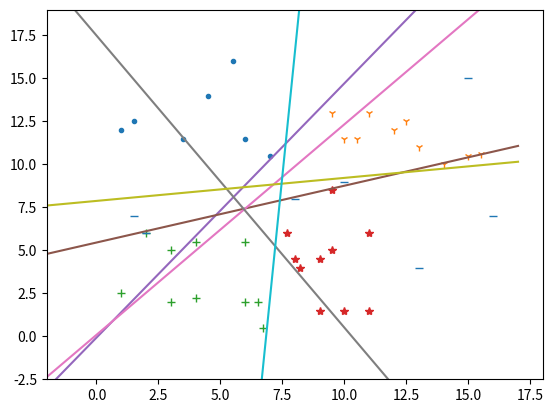

Python code for this plot:

import numpy as np
import matplotlib.pyplot as plt
import scipy.stats as stats
import random
import math

##############################################
def sepLine(w, x):
    return -((w[0]+w[1]*x)/w[2])
#end

def drawSepLine(w, minX, maxX):
    sepx = range(minX, maxX)    
    sepy = []
    for e in sepx:
        tmp = sepLine(w, e)
        sepy.append( tmp )
    #end for
    plt.plot(sepx, sepy )
#end drawSepLine


##############################################
"""
"""
#1/(1+exp(-x))
def theta(x):
    ret = 0.
    try:
        ret = 1.0/( 1+math.exp(-x) )
    #except OverflowError:
    except:
        ret = 0.
        pass
    #end try
    return ret
#end

#hypothesis
def h(w, x):
    return theta(np.inner(w,x))
#end

"""
    Get the probability.
    Note: the x has the constant item.
    The return is 1 or -1.
    if 1, then the x belong to w.
"""
def genProbability(x, w):
    return h(w, x);
#emd

"""
    Get the label.
    Note: the x has the constant item.
    The return is 1 or -1.
    if 1, then the x belong to w.
"""
def genLabel(x, w):
    t = np.inner(w, x)
    ty = np.sign(t)
    return ty;
#emd

##############################################

#diamond
gdiamond=np.array([
[1.0, 12.0,   1.],
[1.5, 12.5,  1.], 
[3.5, 11.5,   1.], 
[4.5, 14.0,  1.],
[5.5, 16.0,  1.],
[6.0, 11.5,  1.],
[7.0, 10.5,  1.]
])

#rectangle
grectangle=np.array([
[9.5, 13.0,   2.],
[10.0, 11.5,  2.], 
[10.5, 11.5,  2.], 
[11.0, 13.0,  2.],
[12.0, 12.0,  2.],
[12.5, 12.5,  2.],
[13.0, 11.0,  2.], 
[14.0, 10.0,  2.], 
[15.0, 10.5,  2.], 
[15.5, 10.6,  2.]
])

#triangle
gtriangle=np.array([
[1.0, 2.5,   3.],
[2.0, 6.0,   3.],
[3.0, 2.0,  3.], 
[3.0, 5.0,   3.], 
[4.0, 2.2,  3.],
[4.0, 5.5,  3.],
[6.0, 2.0,  3.],
[6.0, 5.5,  3.],
[6.5, 2.0,  3.],
[6.7, 0.5,  3.]
])

#star
gstar=np.array([
[9.5, 8.5,   4.],
[10.0, 1.5,  4.], 
[11.0, 6.0,  4.],
[7.7, 6.0,  4.],
[8.0, 4.5,  4.],
[8.2, 4.0,  4.],
[9.0, 1.5,  4.],
[9.0, 4.5,  4.], 
[9.5, 5.0,  4.], 
[11.0, 1.5,  4.], 
])

grtd = np.concatenate((gdiamond,grectangle, gtriangle, gstar))
gminX = (int)(np.min(grtd[:,:1]))-3
gmaxX = (int)(np.max(grtd[:,:1]))+3
gminY = np.min(grtd[:,1:2])-3
gmaxY = np.max(grtd[:,1:2])+3

grtestData = np.array([
[15.0, 15.0,   2.],
[13.0, 4.0,  4.], 
[8.0, 8.0,  0.],
[10.0, 9.0,  0.],
[1.5, 7.0,  13.],
[2.0, 6.0,  13.],
[16.0, 7.0,  24.],
])

###plot the training data
plt.xlim( (gminX, gmaxX) )
plt.ylim( (gminY, gmaxY) )
plt.plot(gdiamond[:,:1], gdiamond[:, 1:2], '.')
plt.plot(grectangle[:,:1], grectangle[:, 1:2], '1')
plt.plot(gtriangle[:,:1], gtriangle[:, 1:2], '+')
plt.plot(gstar[:,:1], gstar[:, 1:2], '*')

################
"""
In many case, sy*np.inner(w, sx)--->+infite number-->thetav--->sum will not update-->grad will not update
How to fix this?
Here we use loop to ...
"""
def gradient_typical(td, w):
    sum = 0.
    num = len(td)
    for idx in range(num):
        sample = td[idx]
        sx = sample[:len(sample)-1]; sy=sample[len(sample)-1]
        thetav = theta(-sy*np.inner(w, sx));
        #print("thetav is ", -sy*np.inner(w, sx), thetav)
        sum += thetav*(-sy*sx)         
    #end for
    #print("The is ", w, sum)
    gradAvg = sum/num
    return gradAvg
#end

"""
 Use random number to ...
"""
def gradient_rand(td, w):
    num = len(td)
    idx = np.random.randint(0, num)
    sample = td[idx]
    sx = sample[:len(sample)-1]; sy=sample[len(sample)-1]
    thetav = theta(-sy*np.inner(w, sx));
    gradAvg = thetav*(-sy*sx)         
    return gradAvg
#end

"""
    Here we use xxx to binary classify two class softly.
"""
def sgd(td):
    maxIter=1000000
    maxIter=500000
    maxIter=1000
    maxIter=10000
    maxIter=100000

    eta=0.0005
    eta=0.005
    eta=0.05

    #The this initial value of w. td[0] include y. so we need to minus 1
    w=np.zeros( len(td[0])-1 );
    #generate gradient threshold
    grad = gradient_rand(td, w)
    gradThres = np.zeros(grad.shape)
    gradThres[:]=0.0001

    curIter=0
    while(curIter<maxIter):
        curIter = curIter +1;
        #print("The curIter is ", curIter)
        
        grad = gradient_rand(td, w)
        tmp= np.less_equal( np.abs(grad), gradThres)
        if(np.all(tmp)):
            #Now we get a w that may be work, check this ...
            newGrad=gradient_typical(td, w)
            newTmp= np.less_equal( np.abs(newGrad), gradThres)
            if(np.all(newTmp)):
                break;
        #end if
        
        #print("The grad is ", grad)
        #print("The w is ", w)    
        #drawSepLine(w, minX, maxX);
        
        w = w - eta * grad    
    #end while
    return w
#end

################
"""
    Here we use pocket to binary classify two class.
"""
def pocket(td):
    #The this initial value of w. td[0] include y. so we need to minus 1
    w=np.zeros( len(td[0])-1 );

    #todo:we can set it as max of float 
    weighOfPocket=1000000000.0
    wPocket=w #w in pocket, that current best w.

    #
    #ensure all point corret
    maxIter=900000
    maxIter=1200000
    maxIter=42000
    weighOfPocketThres=0.05

    #calc weight for w
    def calWeight(w, td):
        weight=0.;
        for idx in range(len(td)):
            sample = td[idx]
            sx = sample[:len(sample)-1]; sy=sample[len(sample)-1]
            t = np.inner(w, sx)
            ty = np.sign(t)
            #print(idx, ty, sy)
            if(ty!=sy):
                weight += 1.0;
        #end for
        return weight;
    #end

    curIter=0
    while(curIter<maxIter):
        curIter = curIter +1;

        #pick up an element in sample to try to improve w
        rndIdx=random.randint(0, len(td)-1)
        sample = td[rndIdx]
        sx = sample[:len(sample)-1]; sy=sample[len(sample)-1]    
        t = np.inner(w, sx)
        ty = np.sign(t)
        print(rndIdx, ty, sy)
        if(ty!=sy):
            #failed, we need to update w
            w = w + sy*sx
            #print("The w is ", w, sy, sx)
            weight = calWeight(w, td)
            #if the new w is better than stuff in pocket, then update stuff in pocket
            if(weight<weighOfPocket):
                weighOfPocket = weight
                wPocket = w
            #end if        
            if(weighOfPocket<weighOfPocketThres):
                break;
        #end if       

        #print("The curIter is ", curIter)
        print("The weighOfPocket is ", weighOfPocket)
        print("The w is ", w)
        #drawSepLine(w, gminX, gmaxX)
    #end while
    return wPocket;
#end 


################
"""
    return is like [(l0, l1), (l0,l2), ...]
"""
def formLabelPair(labels):
    labelPairs=[];
    for i in range(len(labels)):
        for j in range(i+1, len(labels)):
            labelPairs.append( (labels[i], labels[j]) );
    return labelPairs
#end

"""
if the y in each element of nrtd is not equal to label, 
then set it as -1, thus we form the train data as one versus all.

Note:should set as -1 rather than 0!!!! refer to our current formula.
"""
def formOneVesusOne(td, label1, labelM1):
    ntd = td.copy()
    labelIdx = len(ntd[0])-1
    newtd=[]
    for e in ntd:
        if(e[labelIdx] ==label1):
            e[labelIdx]=1 #IMPORTANT
            newtd.append(e)
        elif(e[labelIdx] ==labelM1):
            e[labelIdx]=-1 #IMPORTANT
            newtd.append(e)
        else:
            pass;
    #end
    return np.array(newtd)
#end

labels=[1,2,3,4] #we can get shi from rtd[:,2:3], we just skip this here
glabels = labels

glabelPairs = formLabelPair(glabels)

"""
Use the one versus all to calculate all w. store all w in ws
wOfPair: w for one label-pair
wOfPair=[((l0,;l1), w0),  ((l0,;l2), w1), ...]
"""
def oneVersusOne(td):
    wOfPair=[]
    for pair in glabelPairs:
        nrtd = formOneVesusOne(td, pair[0], pair[1]);
        #w = sgd(nrtd)
        w = pocket(nrtd)
        wOfPair.append( (pair, w) )
        print("w for ", pair, " is ", w)
        pass;
    #end for
    return wOfPair;
#end 

################
#add constant two the training data
x0 = np.zeros( (len(grtd), 1) )
x0[:]=1.0
gtd = np.concatenate( (x0, grtd[:,:1], grtd[:,1:2], grtd[:,2:3]), 1 )


gwOfPair=oneVersusOne(gtd);

#plot the line
for w in gwOfPair:
    print("w for label pair :", w)
    drawSepLine(w[1], gminX, gmaxX)
#end for

#gw   : 1, 2, 3, 4
#label: 1, 2, 3, 4
#probability: 


#plot test data
plt.plot(grtestData[:,:1], grtestData[:, 1:2], '_')


#update the test data
xt0 = np.zeros( (len(grtestData), 1) )
xt0[:]=1.0
gtestData = np.concatenate( (xt0, grtestData[:,:1], grtestData[:,1:2], grtestData[:,2:3]), 1 )


"""
is there any data structure like gp here.
[
(testX1, {
          label1 : [wlabelPair1, wlabelPair1, targetLabel, .. ],
          label2 : [ ],
          ....
         }
),
(testX2, 
),
]
"""
gxLabelFightInfo=[];
#test 
for e in gtestData:
    x = e[:len(e)-1]; y=e[len(e)-1]    
    fightInfo={};
    for label in glabels:
        fightInfo[label]=[]
    pass
    for wlabelPair in gwOfPair:
        labelPair = wlabelPair[0]
        w = wlabelPair[1]
        y = genLabel(x, w)
        if(y==1):
            label = labelPair[0]
        else:
            label = labelPair[1]
        fightInfo[label].append(wlabelPair)
    #end for
    gxLabelFightInfo.append( (e, fightInfo) )
#end for

#print final result for test data.
for e in gxLabelFightInfo:
    key = e[0]
    fightInfo = e[1]
    winLabel=0; winNum=0;
    for label in fightInfo.keys():
        num = len(fightInfo[label])  #here is len, not np.size
        if(num>winNum):
            winLabel = label; winNum=num;
        #end if 
    #end for
    print(key, " label=", winLabel, " votes:", winNum, " detail:", fightInfo)
#end for


################
